Run: headless pygame with SDL's dummy video driver; simulated clock (each Clock.tick advances the game by its frame time, no real sleeping); random seed 0; keys injected as events and as key.get_pressed() state; mouse plan: one left click at the window centre at the start of phase 2, then a move to the lower-right quarter at the start of phase 3.
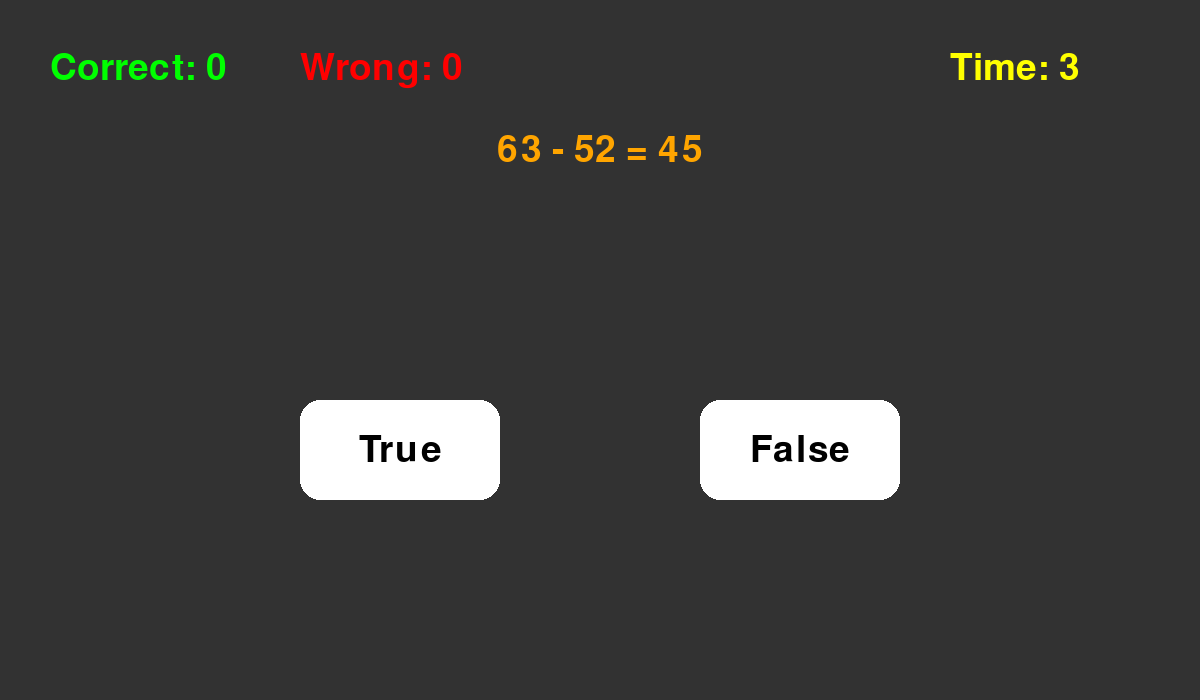
Frame 1 of 4 · flips 1–60 · no input
Frame 2 of 4 · flips 61–180 · clicked the window centre · tapped SPACE, RETURN · held RIGHT (→), D · screen unchanged from frame 1, image omitted
Frame 3 of 4 · flips 181–300 · moved the mouse to the lower-right quarter · held DOWN (↓), S · screen unchanged from frame 2, image omitted
Frame 4 of 4 · flips 301–420 · held LEFT (←), A, UP (↑), W · screen unchanged from frame 3, image omitted

The pygame program that drew these frames:

import random
import pygame



pygame.init()



# ---------------- Settings ----------------

WIDTH = 1200
HEIGHT = 700


screen = pygame.display.set_mode(
    (WIDTH, HEIGHT)
)


pygame.display.set_caption(
    "True False Math"
)



font = pygame.font.SysFont(
    None,
    55
)





# ---------------- Time ----------------

def get_question_time():

    return 3




# ---------------- Ceiling ----------------

def get_answer_ceill():

    return 100



def generate_true_false_question():


    ceill = 100


    operators = [

        "+",
        "-",
        "*"

    ]


    while True:


        x = random.randint(
            1,
            ceill
        )


        y = random.randint(
            1,
            ceill
        )


        operator = random.choice(
            operators
        )



        if operator == "+":

            result = x + y



        elif operator == "-":

            result = x - y



        elif operator == "*":

            result = x * y




        # نتیجه حتما بین 0 تا 100 باشد

        if 0 <= result <= ceill:

            break




    is_true = random.choice(

        [

            True,

            False

        ]

    )



    if is_true:


        shown_result = result



    else:


        while True:


            shown_result = random.randint(

                0,

                ceill

            )


            if shown_result != result:

                break





    return {


        "question":

        f"{x} {operator} {y} = {shown_result}",



        "answer":

        is_true,



        "options":

        [

            True,

            False

        ],



        "time":

        3

    }




# ---------------- Draw Question ----------------

def draw_question(

    screen,

    font,

    question

):


    option_rects = []




    text = font.render(

        question["question"],

        True,

        (255,165,0)

    )



    text_rect = text.get_rect(

        center=(WIDTH//2,150)

    )


    screen.blit(

        text,

        text_rect

    )





    positions = [

        (300,400),

        (700,400)

    ]





    for i, option in enumerate(

        question["options"]

    ):



        rect = pygame.Rect(

            positions[i][0],

            positions[i][1],

            200,

            100

        )




        pygame.draw.rect(

            screen,

            (255,255,255),

            rect,

            border_radius=20

        )




        option_text = font.render(

            str(option),

            True,

            (0,0,0)

        )



        option_rect = option_text.get_rect(

            center=rect.center

        )



        screen.blit(

            option_text,

            option_rect

        )




        option_rects.append(

            (

                rect,

                option

            )

        )



    return option_rects







# ---------------- Game ----------------


current_question = generate_true_false_question()



start_time = pygame.time.get_ticks()



correct_count = 0

wrong_count = 0



running = True




while running:


    screen.fill(

        (50,50,50)

    )




    option_rects = draw_question(

        screen,

        font,

        current_question

    )





    for event in pygame.event.get():



        if event.type == pygame.QUIT:

            running = False





        if event.type == pygame.MOUSEBUTTONDOWN:



            mouse_pos = pygame.mouse.get_pos()




            for rect, option in option_rects:



                if rect.collidepoint(

                    mouse_pos

                ):



                    if option == current_question["answer"]:


                        correct_count += 1



                    else:


                        wrong_count += 1




                    current_question = generate_true_false_question()



                    start_time = pygame.time.get_ticks()








    # ---------------- Timer ----------------


    elapsed = (

        pygame.time.get_ticks()

        -

        start_time

    ) / 1000





    remaining_time = max(

        0,

        current_question["time"]

        -

        int(elapsed)

    )





    timer_text = font.render(

        f"Time: {remaining_time}",

        True,

        (255,255,0)

    )



    screen.blit(

        timer_text,

        (950,50)

    )





    # زمان تمام شد

    if elapsed >= current_question["time"]:



        wrong_count += 1



        current_question = generate_true_false_question()



        start_time = pygame.time.get_ticks()





    # ---------------- Score ----------------


    correct_text = font.render(

        f"Correct: {correct_count}",

        True,

        (0,255,0)

    )



    wrong_text = font.render(

        f"Wrong: {wrong_count}",

        True,

        (255,0,0)

    )





    screen.blit(

        correct_text,

        (50,50)

    )



    screen.blit(

        wrong_text,

        (300,50)

    )





    pygame.display.update()




pygame.quit()
